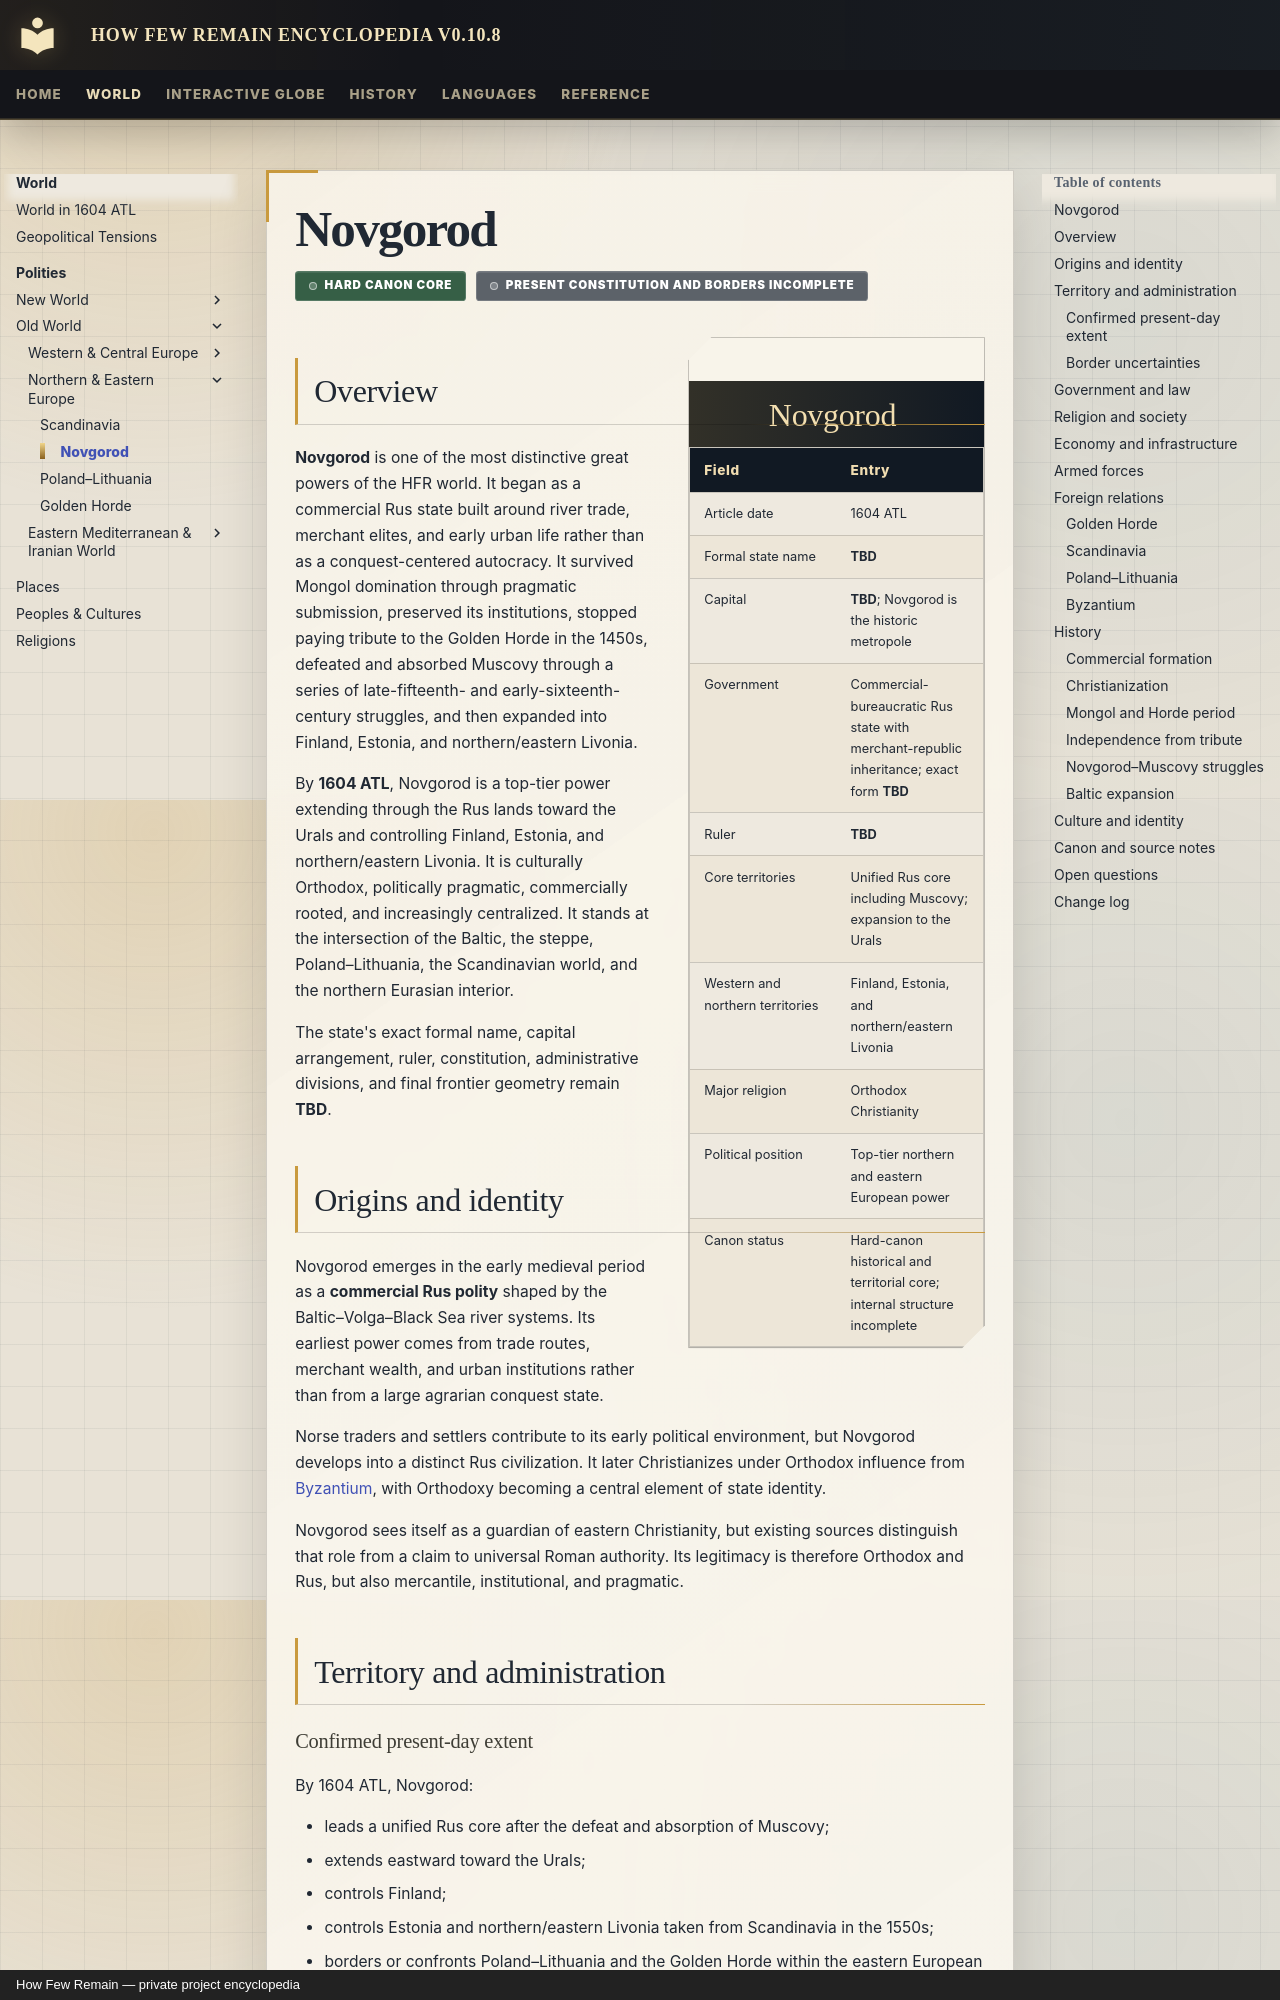

repository: Evanmangels/HFR-Encyclopedia · page: polities/novgorod/index.html · generator: mkdocs · copyright: How Few Remain — private project encyclopedia

---
title: Novgorod
article_type: polity
article_date: 1604 ATL
canon_status: hard-canon-core-incomplete-details
---

# Novgorod

<span class="canon-badge status-hard">Hard canon core</span>
<span class="canon-badge status-incomplete">Present constitution and borders incomplete</span>

<aside class="hfr-infobox" markdown>

## Novgorod

| Field | Entry |
|---|---|
| Article date | 1604 ATL |
| Formal state name | **TBD** |
| Capital | **TBD**; Novgorod is the historic metropole |
| Government | Commercial-bureaucratic Rus state with merchant-republic inheritance; exact form **TBD** |
| Ruler | **TBD** |
| Core territories | Unified Rus core including Muscovy; expansion to the Urals |
| Western and northern territories | Finland, Estonia, and northern/eastern Livonia |
| Major religion | Orthodox Christianity |
| Political position | Top-tier northern and eastern European power |
| Canon status | Hard-canon historical and territorial core; internal structure incomplete |

</aside>

## Overview

**Novgorod** is one of the most distinctive great powers of the HFR world. It began as a commercial Rus state built around river trade, merchant elites, and early urban life rather than as a conquest-centered autocracy. It survived Mongol domination through pragmatic submission, preserved its institutions, stopped paying tribute to the Golden Horde in the 1450s, defeated and absorbed Muscovy through a series of late-fifteenth- and early-sixteenth-century struggles, and then expanded into Finland, Estonia, and northern/eastern Livonia.

By **1604 ATL**, Novgorod is a top-tier power extending through the Rus lands toward the Urals and controlling Finland, Estonia, and northern/eastern Livonia. It is culturally Orthodox, politically pragmatic, commercially rooted, and increasingly centralized. It stands at the intersection of the Baltic, the steppe, Poland–Lithuania, the Scandinavian world, and the northern Eurasian interior.

The state's exact formal name, capital arrangement, ruler, constitution, administrative divisions, and final frontier geometry remain **TBD**.

## Origins and identity

Novgorod emerges in the early medieval period as a **commercial Rus polity** shaped by the Baltic–Volga–Black Sea river systems. Its earliest power comes from trade routes, merchant wealth, and urban institutions rather than from a large agrarian conquest state.

Norse traders and settlers contribute to its early political environment, but Novgorod develops into a distinct Rus civilization. It later Christianizes under Orthodox influence from [Byzantium](byzantium.md), with Orthodoxy becoming a central element of state identity.

Novgorod sees itself as a guardian of eastern Christianity, but existing sources distinguish that role from a claim to universal Roman authority. Its legitimacy is therefore Orthodox and Rus, but also mercantile, institutional, and pragmatic.

## Territory and administration
